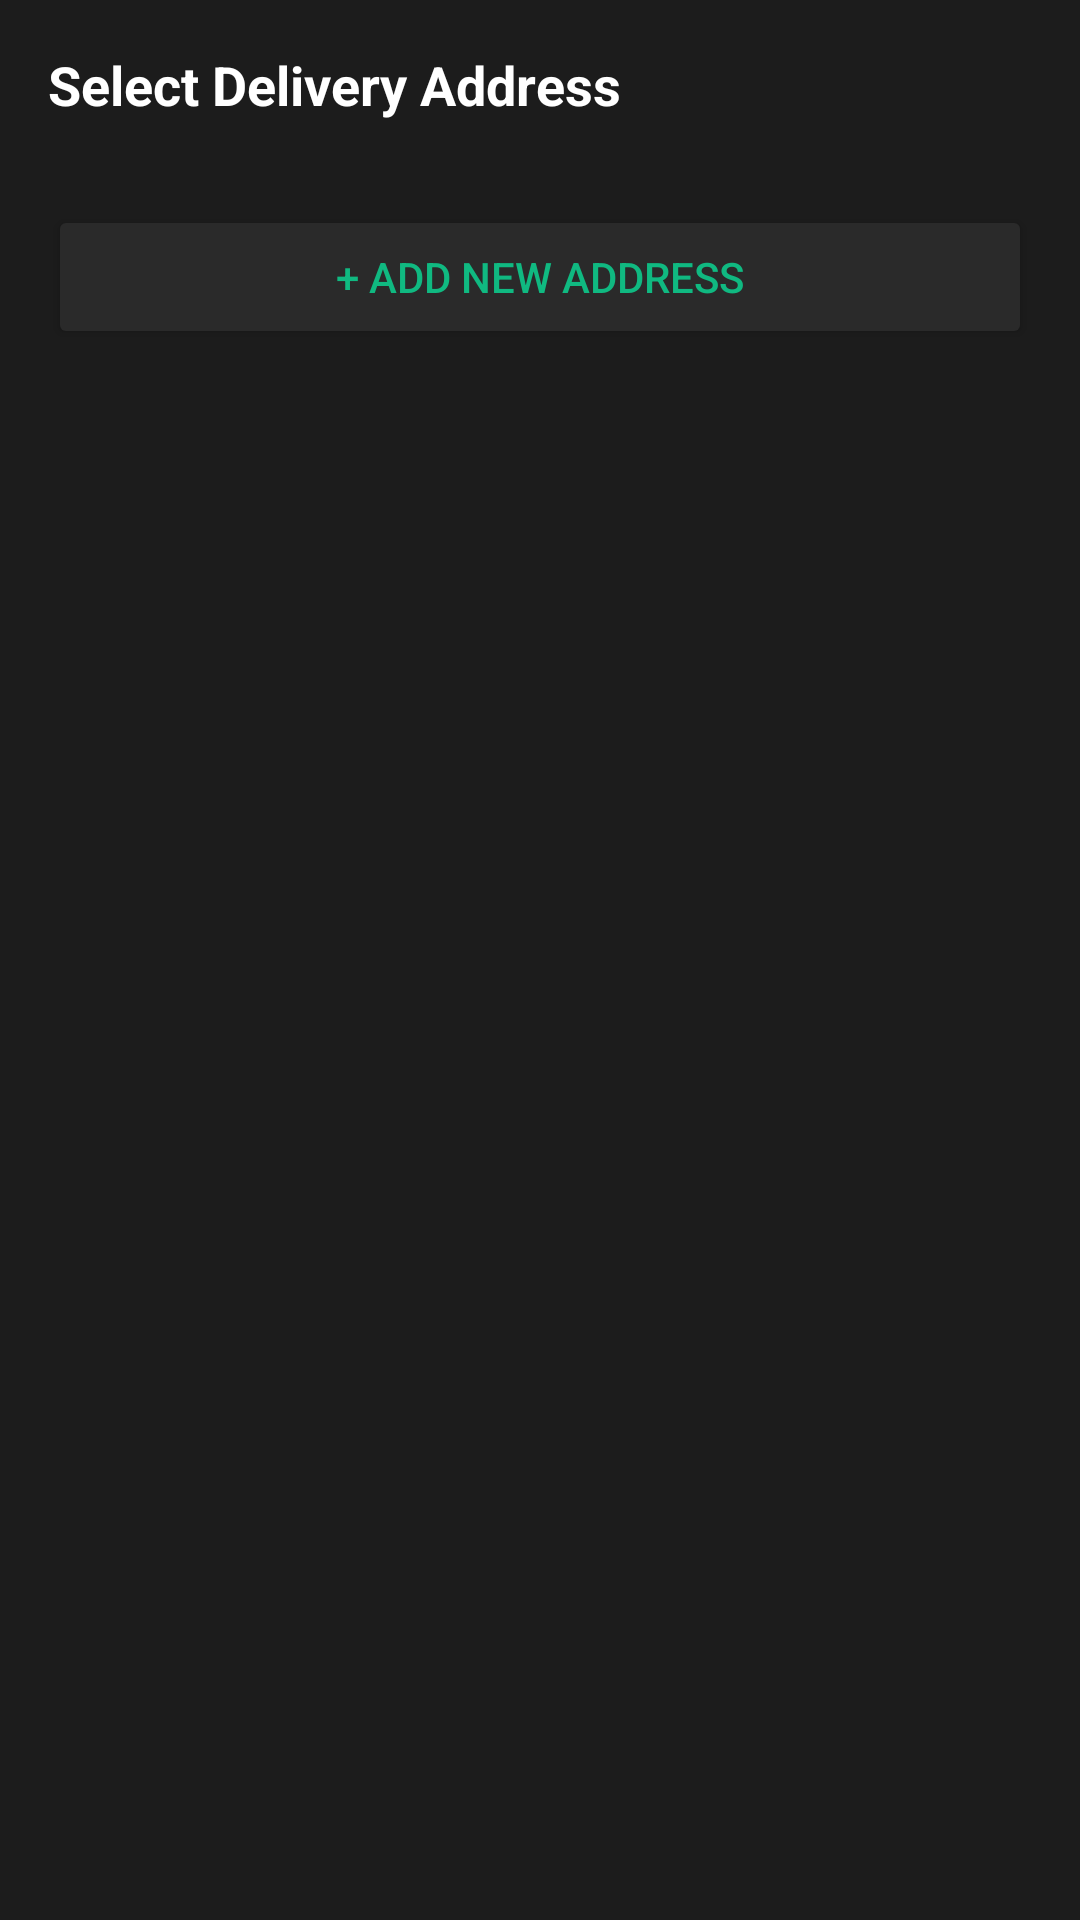

Android layout source for this screen:
<!-- AndroidManifest.xml: application theme Theme.MyApplication -->
<!-- res/layout/dialog_select_address.xml -->
<?xml version="1.0" encoding="utf-8"?>
<LinearLayout
    xmlns:android="http://schemas.android.com/apk/res/android"
    xmlns:app="http://schemas.android.com/apk/res-auto"
    android:layout_width="match_parent"
    android:layout_height="wrap_content"
    android:orientation="vertical"
    android:background="#1C1C1C"
    android:padding="16dp">

    <TextView
        android:layout_width="wrap_content"
        android:layout_height="wrap_content"
        android:text="Select Delivery Address"
        android:textColor="#FFFFFF"
        android:textSize="18sp"
        android:textStyle="bold"
        android:layout_marginBottom="16dp"/>

    <androidx.recyclerview.widget.RecyclerView
        android:id="@+id/rv_addresses"
        android:layout_width="match_parent"
        android:layout_height="wrap_content"
        android:maxHeight="400dp"/>

    <TextView
        android:id="@+id/tv_no_addresses"
        android:layout_width="match_parent"
        android:layout_height="wrap_content"
        android:text="No addresses found. Please add an address first."
        android:textColor="#777777"
        android:textSize="14sp"
        android:textAlignment="center"
        android:padding="24dp"
        android:visibility="gone"/>

    <Button
        android:id="@+id/btn_add_new"
        android:layout_width="match_parent"
        android:layout_height="48dp"
        android:text="+ Add New Address"
        android:textColor="#10B981"
        android:backgroundTint="#2A2A2A"
        android:layout_marginTop="12dp"/>

</LinearLayout>
<!-- resources referenced by this layout -->
<resources>
  <style name="Theme.MyApplication" parent="Base.Theme.MyApplication" />
  <style name="Base.Theme.MyApplication" parent="Theme.Material3.DayNight.NoActionBar">
          
          <item name="colorPrimary">#10B981</item>
          <item name="colorPrimaryContainer">#10B981</item>
          <item name="colorOnPrimary">#FFFFFF</item>
      </style>
</resources>
